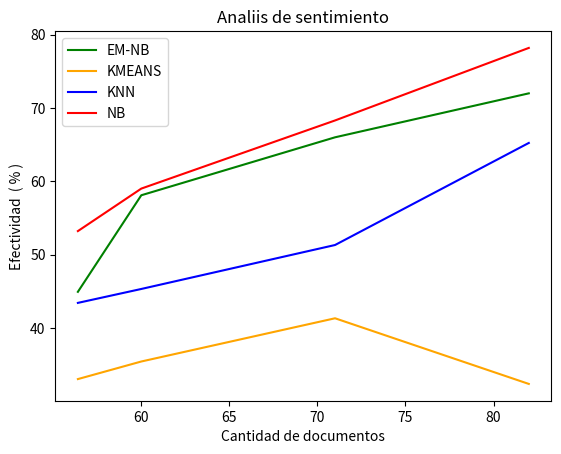

The matplotlib source for this figure:
import matplotlib.pyplot as plt



year = [56.4, 60, 71, 82]
emnb = [44.91, 58.09, 66, 72]
kmeans = [33, 35.4, 41.3, 32.34]
knn = [43.4, 45.3, 51.3, 65.23]
nb = [53.2, 59, 68.3, 78.2]
plt.plot(year, emnb, color='g',label='EM-NB')
plt.plot(year, kmeans, color='orange',label='KMEANS')
plt.plot(year, knn, color='b',label='KNN')
plt.plot(year, nb, color='r',label='NB')
plt.legend(loc='upper left')
plt.xlabel('Cantidad de documentos')
plt.ylabel('Efectividad  ( % )')
plt.title('Analiis de sentimiento')
plt.show(block=True)